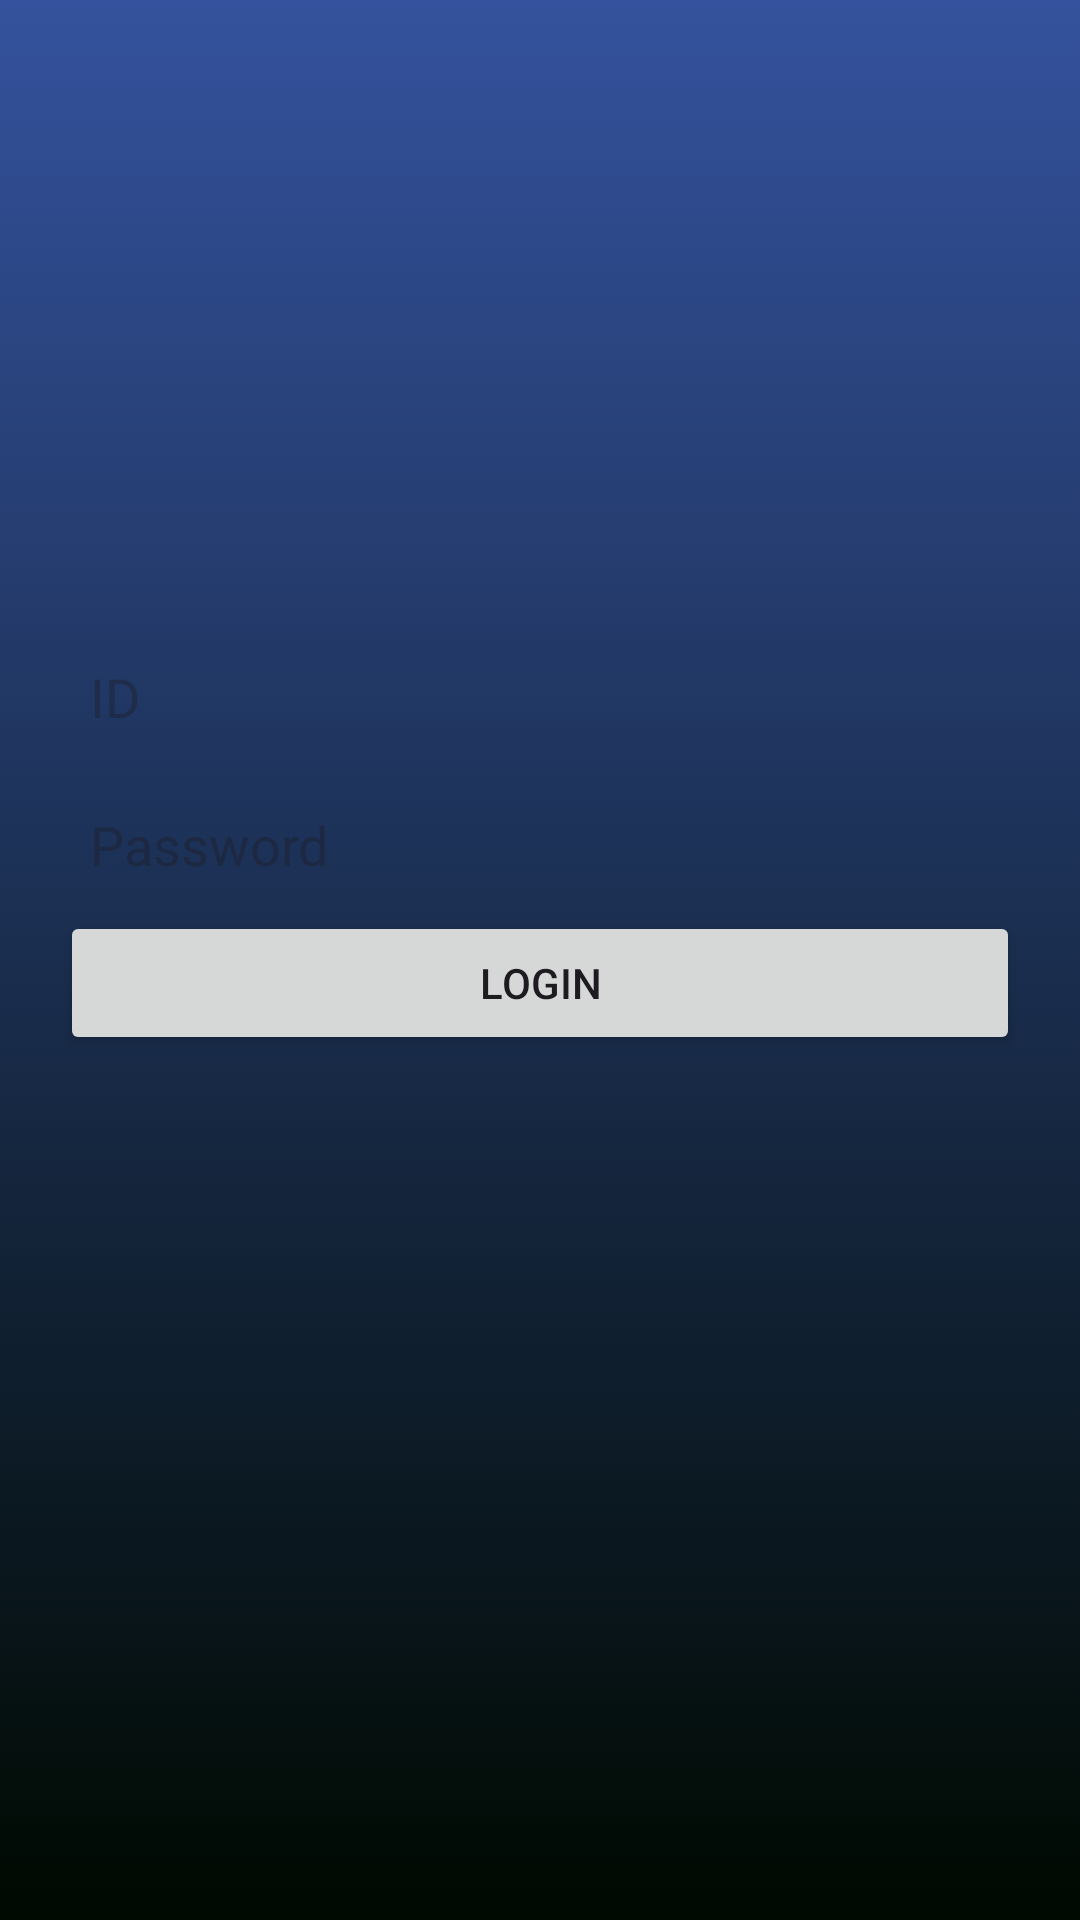

Layout XML and referenced resources for this Android screen:
<!-- AndroidManifest.xml: application theme Theme.ProjectFull -->
<!-- res/layout/activity_login.xml -->
<?xml version="1.0" encoding="utf-8"?>
<LinearLayout xmlns:android="http://schemas.android.com/apk/res/android"
    xmlns:app="http://schemas.android.com/apk/res-auto"
    xmlns:tools="http://schemas.android.com/tools"
    android:layout_width="match_parent"
    android:layout_height="match_parent"
    tools:context=".MainActivity"
    android:orientation="vertical"
    android:padding="20dp"
    android:background="@drawable/gradient_a">

    <ImageView
        android:layout_width="150dp"
        android:layout_height="150dp"
        android:src="@drawable/logostmik"
        android:layout_gravity="center"
        android:layout_marginTop="10dp"
        android:layout_marginBottom="30dp" />

    <EditText
        android:id="@+id/idEditText"
        android:layout_width="match_parent"
        android:layout_height="wrap_content"
        android:background="@drawable/rounded_edittext"
        android:padding="10dp"
        android:hint="ID"
        android:layout_marginBottom="5dp"
        android:maxLines="1"
        android:inputType="text" />

    <EditText
        android:id="@+id/passwordEditText"
        android:layout_width="match_parent"
        android:layout_height="wrap_content"
        android:hint="Password"
        android:inputType="textPassword"
        android:background="@drawable/rounded_edittext"
        android:padding="10dp" />

    <Button
        android:id="@+id/loginButton"
        android:layout_width="match_parent"
        android:layout_height="wrap_content"
        android:text="Login" />

</LinearLayout>
<!-- resources referenced by this layout -->
<resources>
  <!-- drawable gradient_a (drawable) -->
  <?xml version="1.0" encoding="utf-8" ?>
  <selector xmlns:android="http://schemas.android.com/apk/res/android">
      <item>
          <shape>
              <gradient android:angle="270"
                  android:startColor="#34529d"
                  android:endColor="#000900">
  
              </gradient>
          </shape>
      </item>
  </selector>
  <style name="Theme.ProjectFull" parent="Base.Theme.ProjectFull" />
  <style name="Base.Theme.ProjectFull" parent="Theme.Material3.DayNight.NoActionBar">
          
          
      </style>
</resources>
